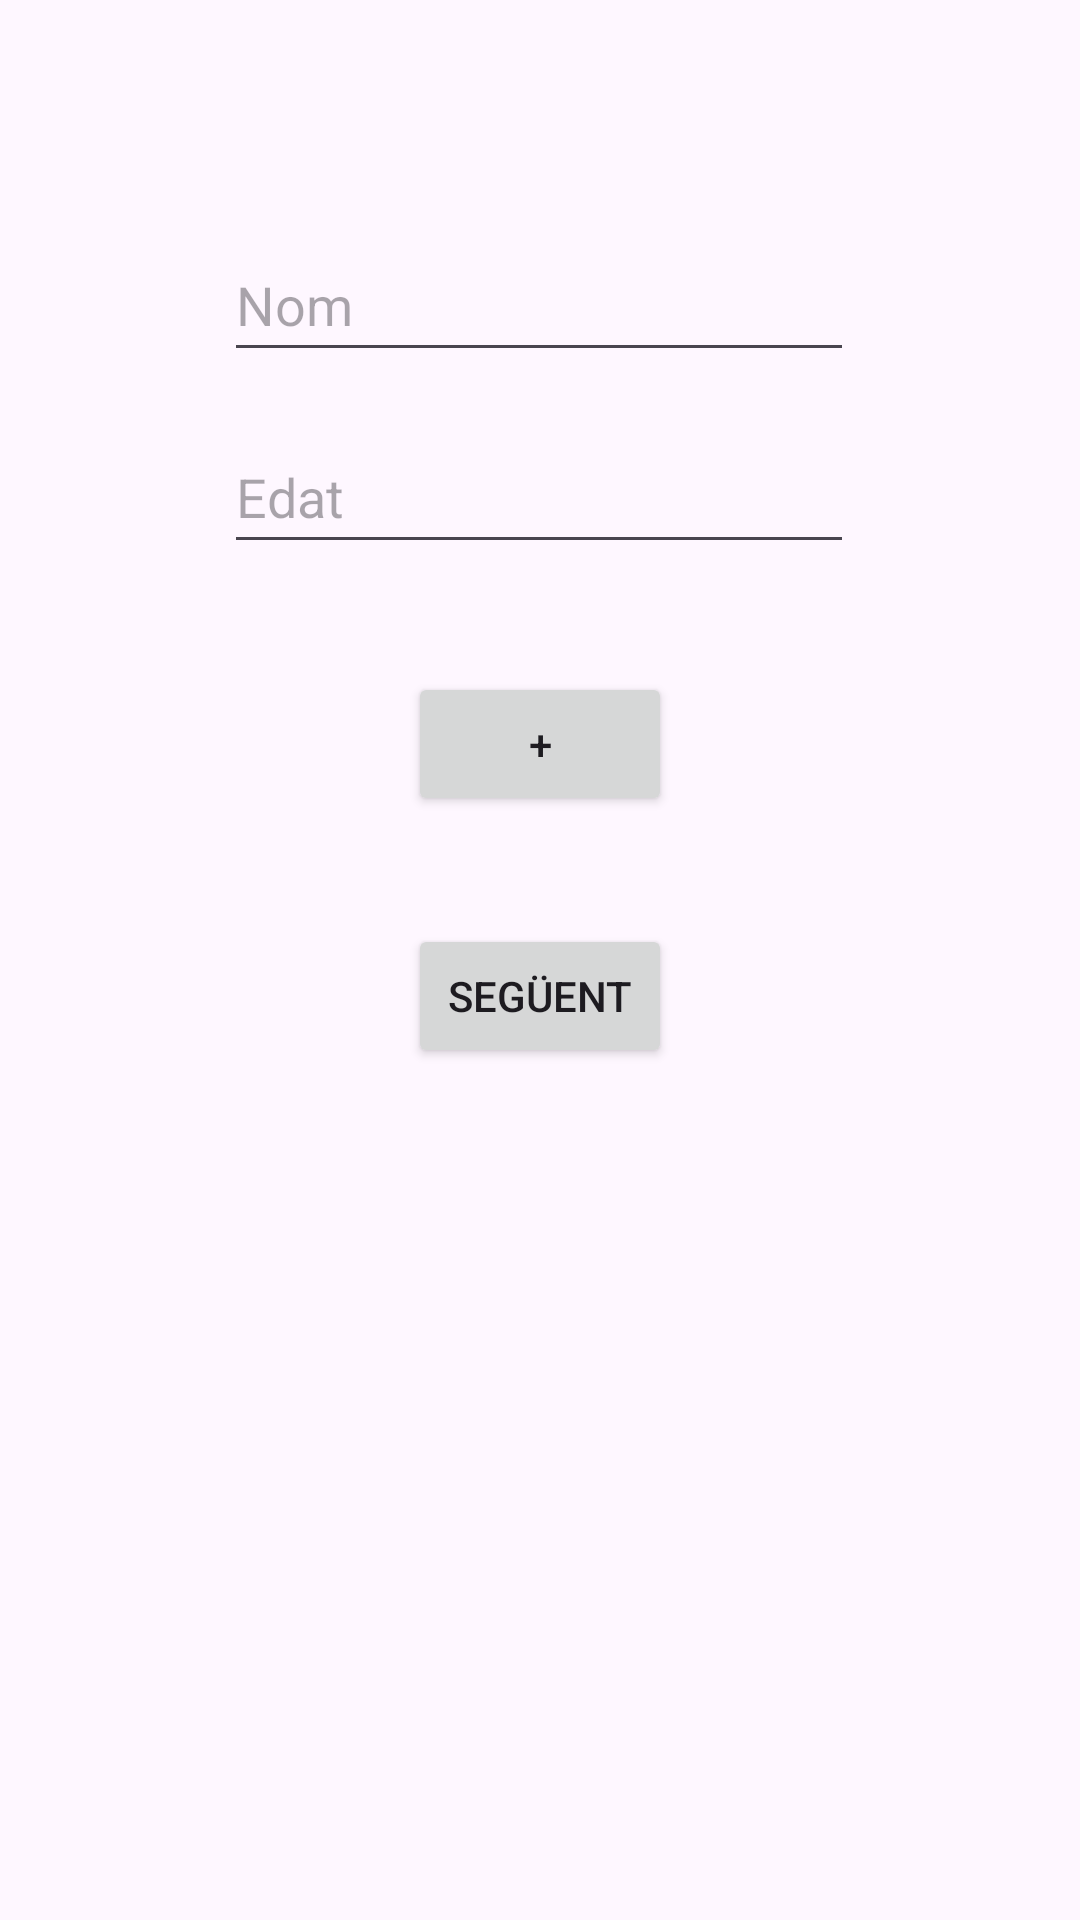

Write the Android layout XML for this screen, with the resource values it uses.
<!-- AndroidManifest.xml: application theme Theme.AplicacioRecyclerViewMarcRubio -->
<!-- res/layout/activity_main.xml -->
<?xml version="1.0" encoding="utf-8"?>
<layout xmlns:tools="http://schemas.android.com/tools"
    xmlns:android="http://schemas.android.com/apk/res/android"
    xmlns:app="http://schemas.android.com/apk/res-auto">
    <androidx.constraintlayout.widget.ConstraintLayout
        android:layout_width="match_parent"
        android:layout_height="match_parent"
        tools:context=".MainActivity">


        <EditText
            android:id="@+id/editTextText"
            android:layout_width="wrap_content"
            android:layout_height="wrap_content"
            android:layout_marginTop="76dp"
            android:ems="10"
            android:hint="@string/nom"
            android:inputType="text"
            android:minHeight="48dp"
            app:layout_constraintEnd_toEndOf="parent"
            app:layout_constraintHorizontal_bias="0.497"
            app:layout_constraintStart_toStartOf="parent"
            app:layout_constraintTop_toTopOf="parent"
            android:autofillHints="" />

        <EditText
            android:id="@+id/editTextText2"
            android:layout_width="wrap_content"
            android:layout_height="wrap_content"
            android:layout_marginTop="16dp"
            android:ems="10"
            android:hint="@string/edat"
            android:inputType="number"
            android:minHeight="48dp"
            app:layout_constraintEnd_toEndOf="parent"
            app:layout_constraintHorizontal_bias="0.497"
            app:layout_constraintStart_toStartOf="parent"
            app:layout_constraintTop_toBottomOf="@+id/editTextText"
            android:autofillHints="" />

        <Button
            android:id="@+id/button"
            android:layout_width="wrap_content"
            android:layout_height="wrap_content"
            android:layout_marginTop="36dp"
            android:text="@string/Bot_mas"
            app:layout_constraintEnd_toEndOf="parent"
            app:layout_constraintStart_toStartOf="parent"
            app:layout_constraintTop_toBottomOf="@+id/editTextText2" />

        <Button
            android:id="@+id/button2"
            android:layout_width="wrap_content"
            android:layout_height="wrap_content"
            android:layout_marginTop="36dp"
            android:text="@string/seg_ent"
            app:layout_constraintEnd_toEndOf="parent"
            app:layout_constraintStart_toStartOf="parent"
            app:layout_constraintTop_toBottomOf="@+id/button" />
    </androidx.constraintlayout.widget.ConstraintLayout>
</layout>
<!-- resources referenced by this layout -->
<resources>
  <string name="Bot_mas">+</string>
  <string name="edat">Edat</string>
  <string name="nom">Nom</string>
  <string name="seg_ent">Següent</string>
  <style name="Theme.AplicacioRecyclerViewMarcRubio" parent="Base.Theme.AplicacioRecyclerViewMarcRubio" />
  <style name="Base.Theme.AplicacioRecyclerViewMarcRubio" parent="Theme.Material3.DayNight.NoActionBar">
          
          
      </style>
</resources>
